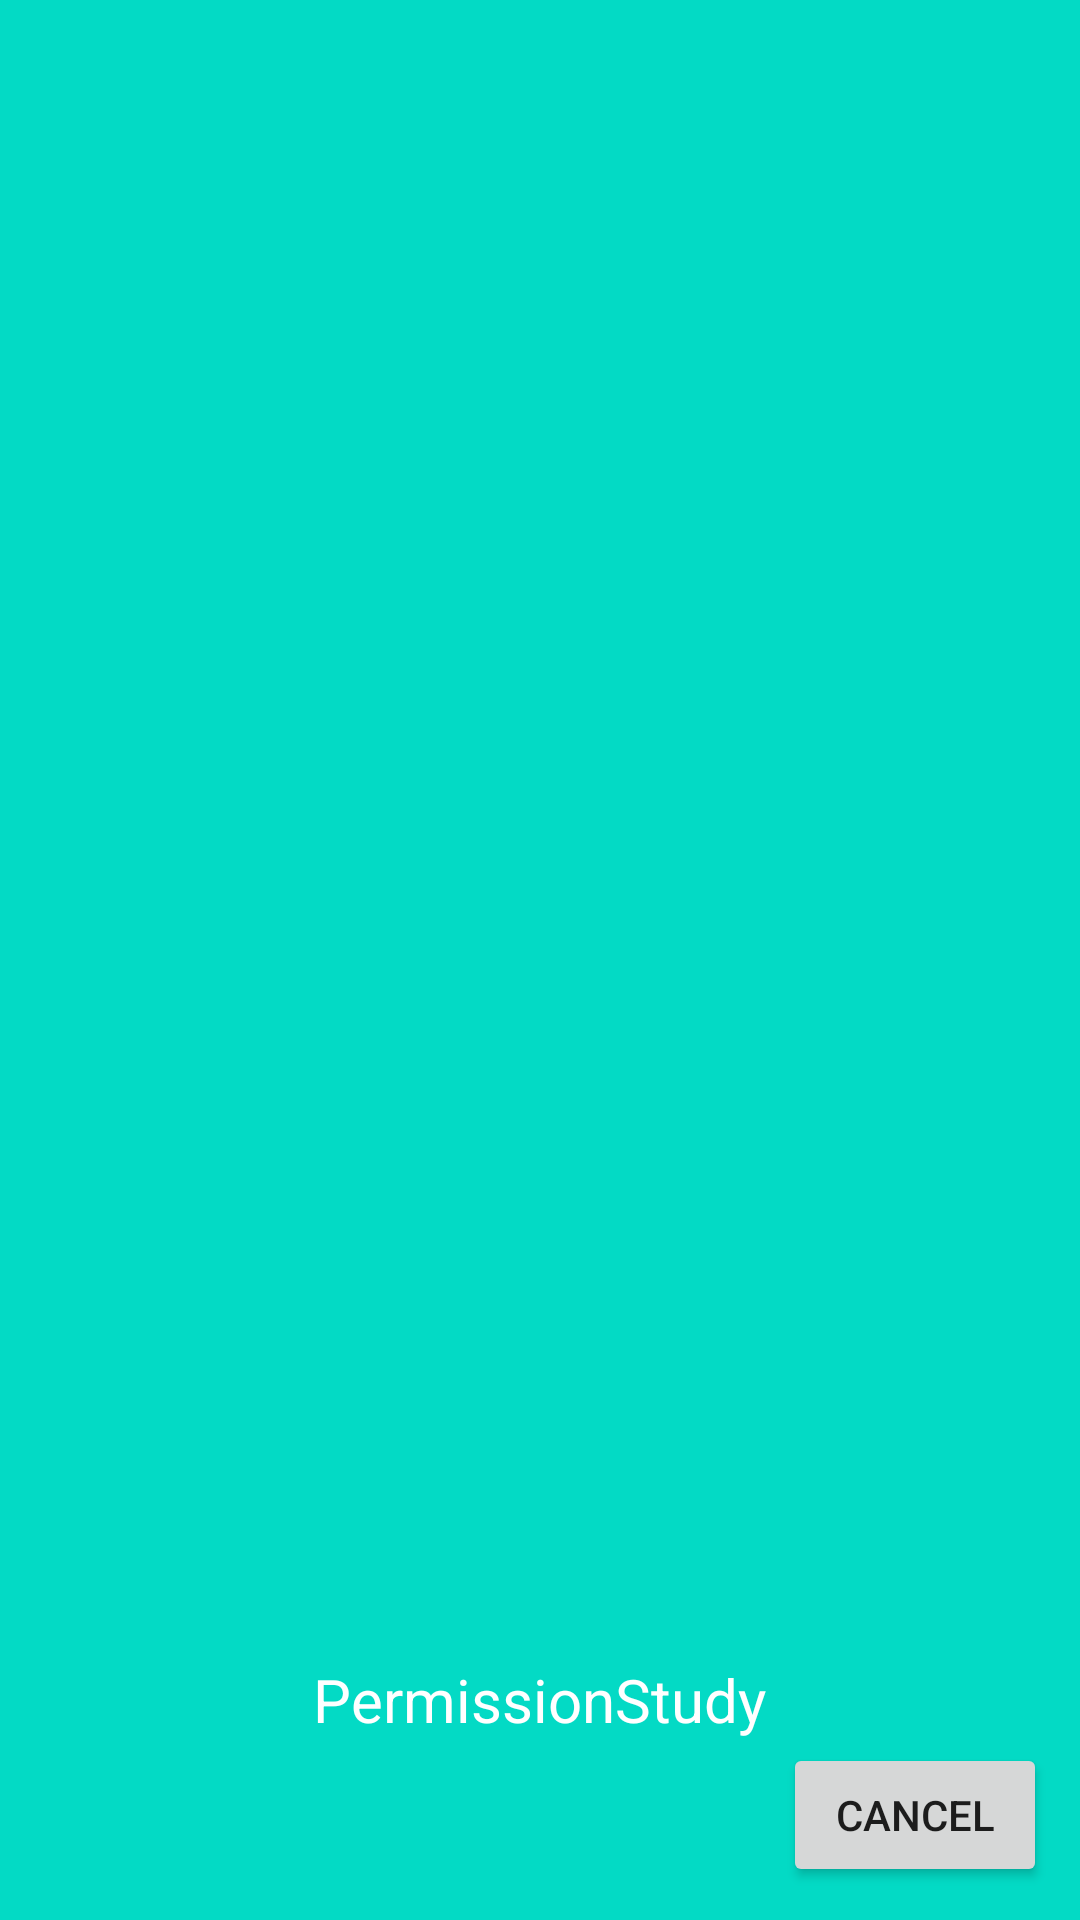

This screen was rendered from an Android layout file. Write that file and the resources it references.
<!-- AndroidManifest.xml: application theme Permission.Theme.Sample -->
<!-- res/layout/window_launcher.xml -->
<?xml version="1.0" encoding="utf-8"?>
<RelativeLayout xmlns:android="http://schemas.android.com/apk/res/android"
    android:layout_width="match_parent"
    android:layout_height="@dimen/dp_120"
    android:background="@color/colorAccent"
    android:padding="@dimen/dp_10">

    <android.support.v7.widget.AppCompatButton
        android:id="@+id/btn_cancel"
        style="@style/Permission.Button"
        android:layout_alignParentEnd="true"
        android:layout_alignParentRight="true"
        android:layout_alignParentBottom="true"
        android:text="@string/cancel" />

    <TextView
        style="@style/Permission.WrapContent"
        android:layout_above="@id/btn_cancel"
        android:text="@string/app_name"
        android:textSize="@dimen/sp_20"
        android:layout_centerHorizontal="true"
        android:textColor="@android:color/white" />

</RelativeLayout>
<!-- resources referenced by this layout -->
<resources>
  <dimen name="dp_10">10dp</dimen>
  <dimen name="dp_120">120dp</dimen>
  <dimen name="sp_20">20sp</dimen>
  <string name="app_name">PermissionStudy</string>
  <string name="cancel">Cancel</string>
  <style name="Permission.Button" parent="Permission.WrapContent">
          <item name="android:theme">@style/Permission.Theme.Sample.Button</item>
          <item name="android:layout_margin">@dimen/dp_1</item>
      </style>
  <style name="Permission.WrapContent">
          <item name="android:layout_height">wrap_content</item>
          <item name="android:layout_width">wrap_content</item>
      </style>
  <style name="Permission.Theme.Sample" parent="Theme.AppCompat.Light.DarkActionBar" />
  <style name="Permission.Theme.Sample.Button" parent="Widget.AppCompat.Button" />
  <dimen name="dp_1">1dp</dimen>
  <!-- not gathered from this repository: default colours our renderer supplied (Android Studio template values) -->
  <color name="colorAccent">#FF03DAC5</color>
</resources>
